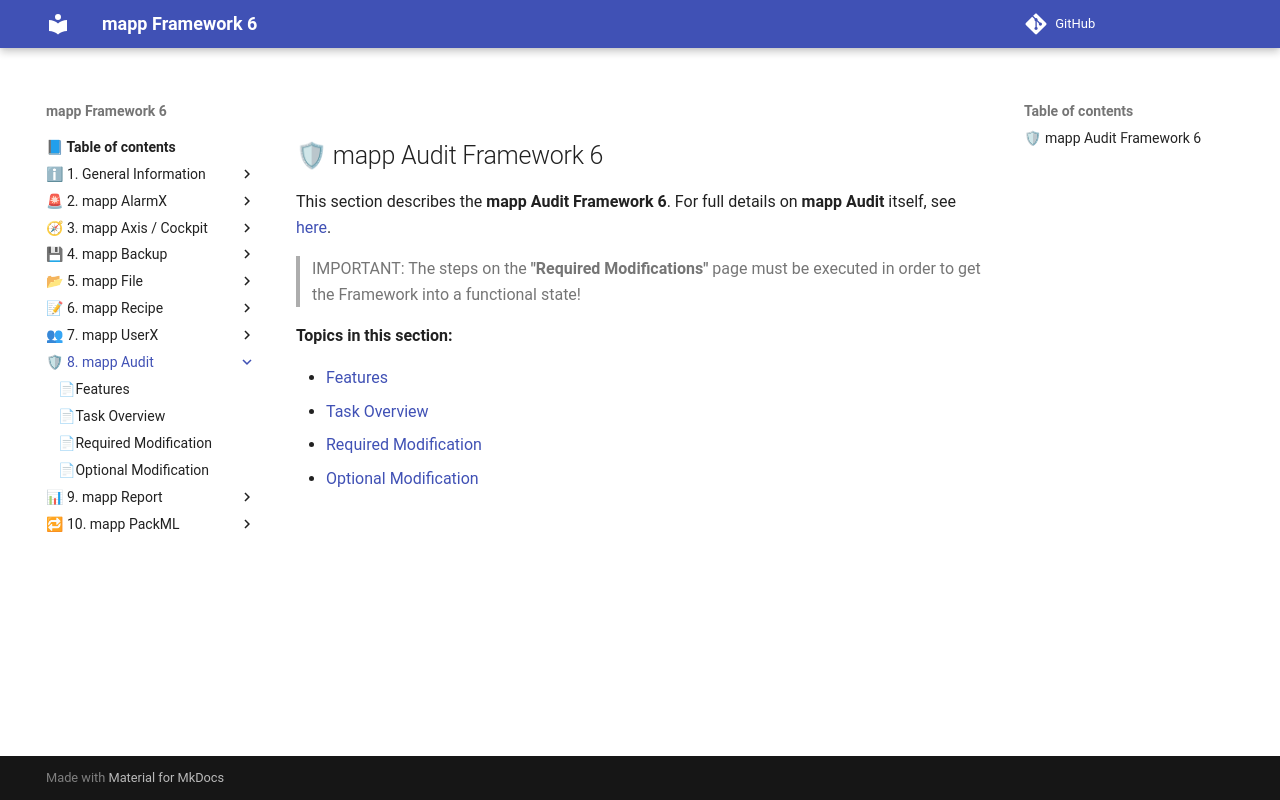

repository: br-automation-community/mapp-Framework-6 · page: audit/index.html · generator: mkdocs

## 🛡 mapp Audit Framework 6

This section describes the **mapp Audit Framework 6**. For full details on **mapp Audit** itself, see [here](https://help.br-automation.com/#/en/4/mapptechnology/mapp_services/mpaudit/mpaudit.html).

> IMPORTANT:
> The steps on the **"Required Modifications"** page must be executed in order to get the Framework into a 
> functional state!

**Topics in this section:**

* [Features](features.md)
* [Task Overview](task_overview.md)
* [Required Modification](required_modification.md)
* [Optional Modification](Optional_Modification/index.md)
